Photos from the image-classification dataset "dataset_main" in the GitHub repository Markelowww/diplom. Its 4 classes are: AMD, CSR, DME, ERM.

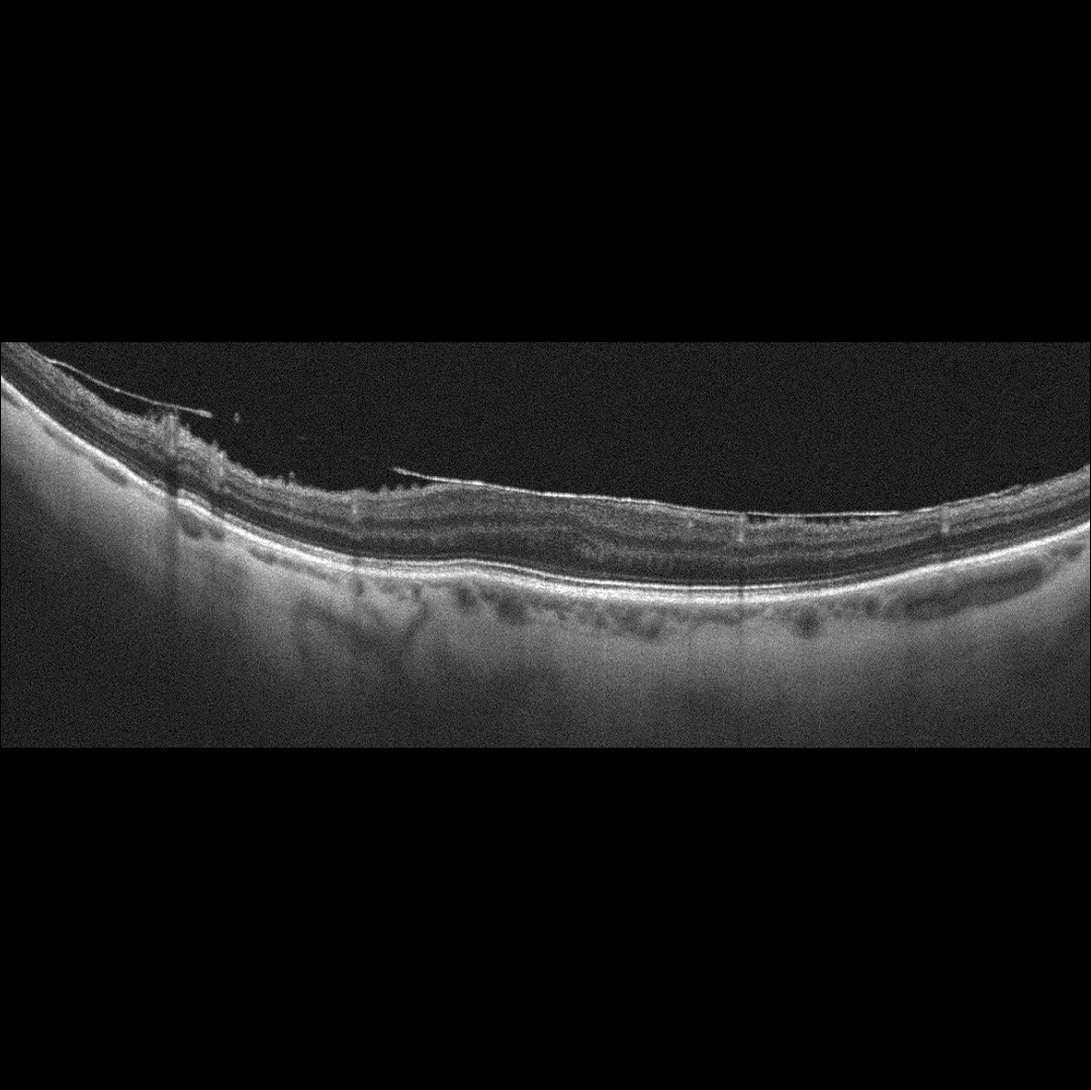
Label: ERM

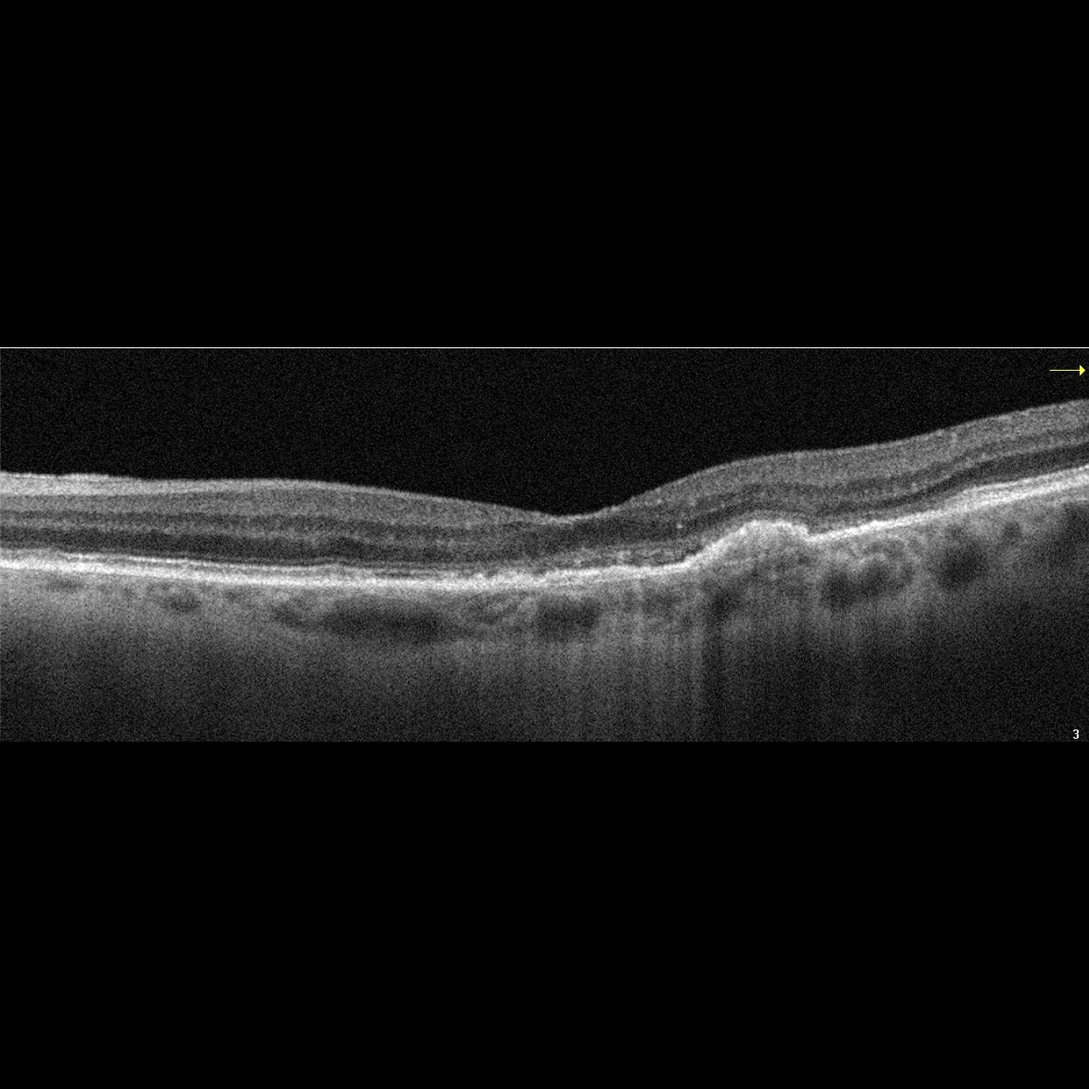
Label: AMD

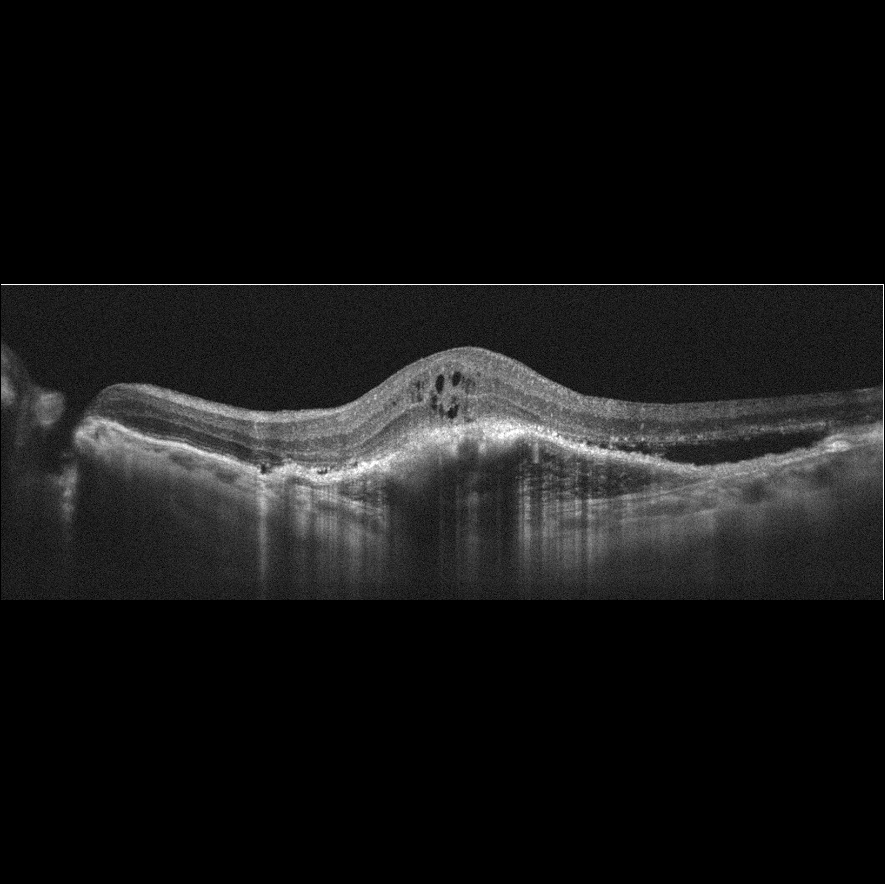
Label: AMD

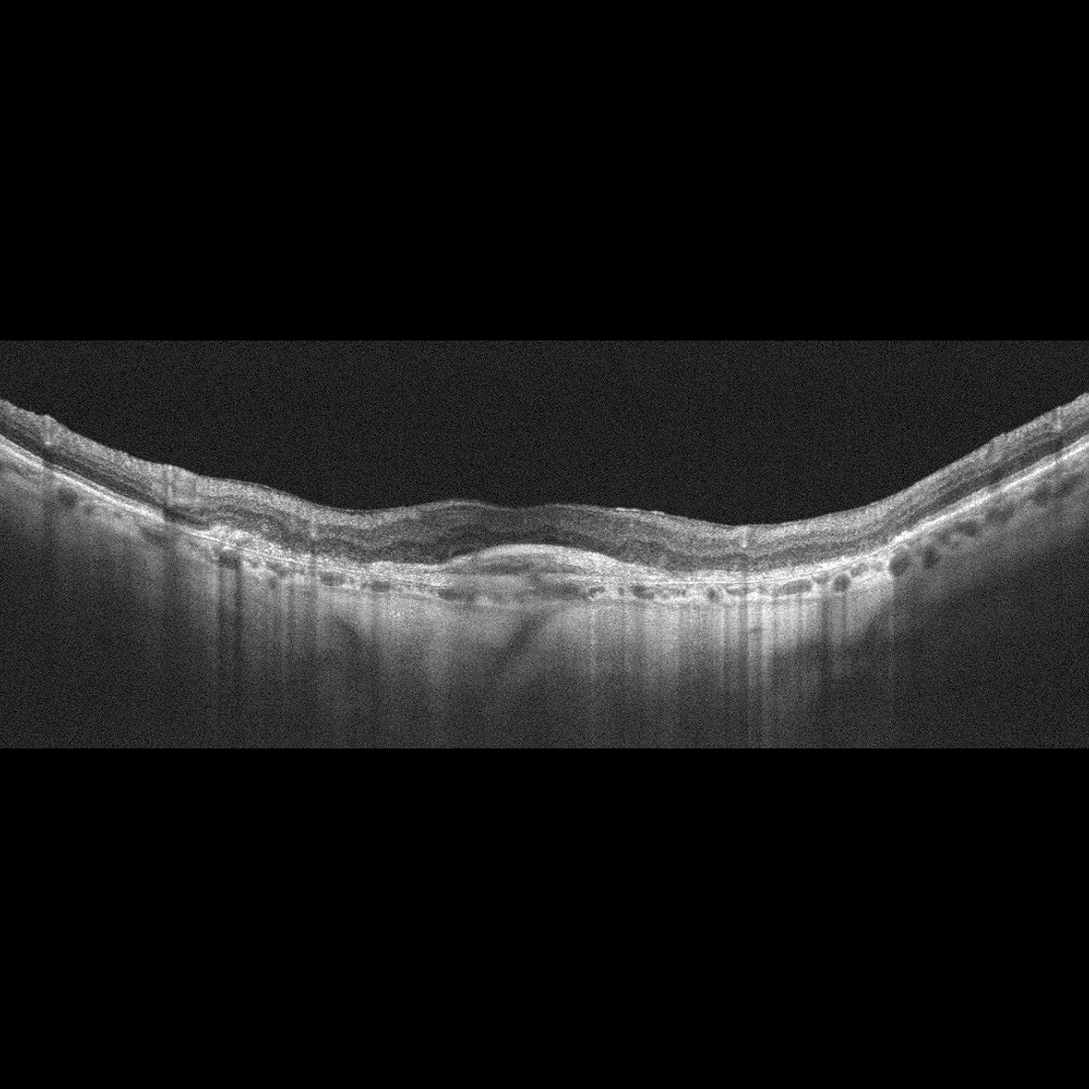
Label: AMD

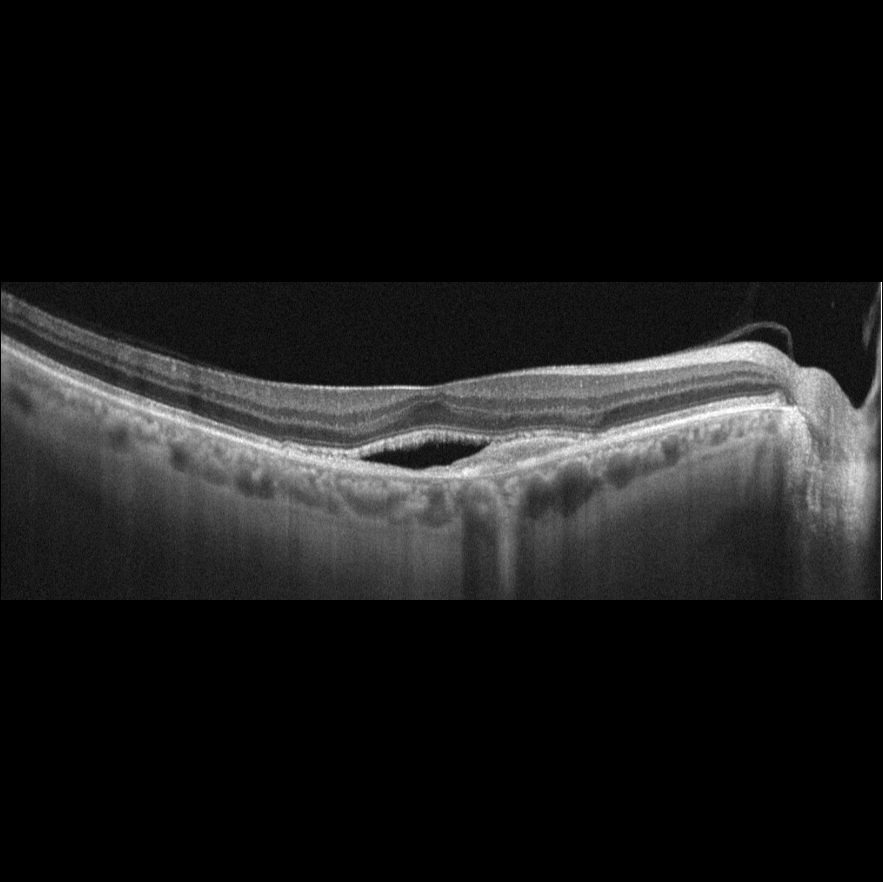
Label: AMD

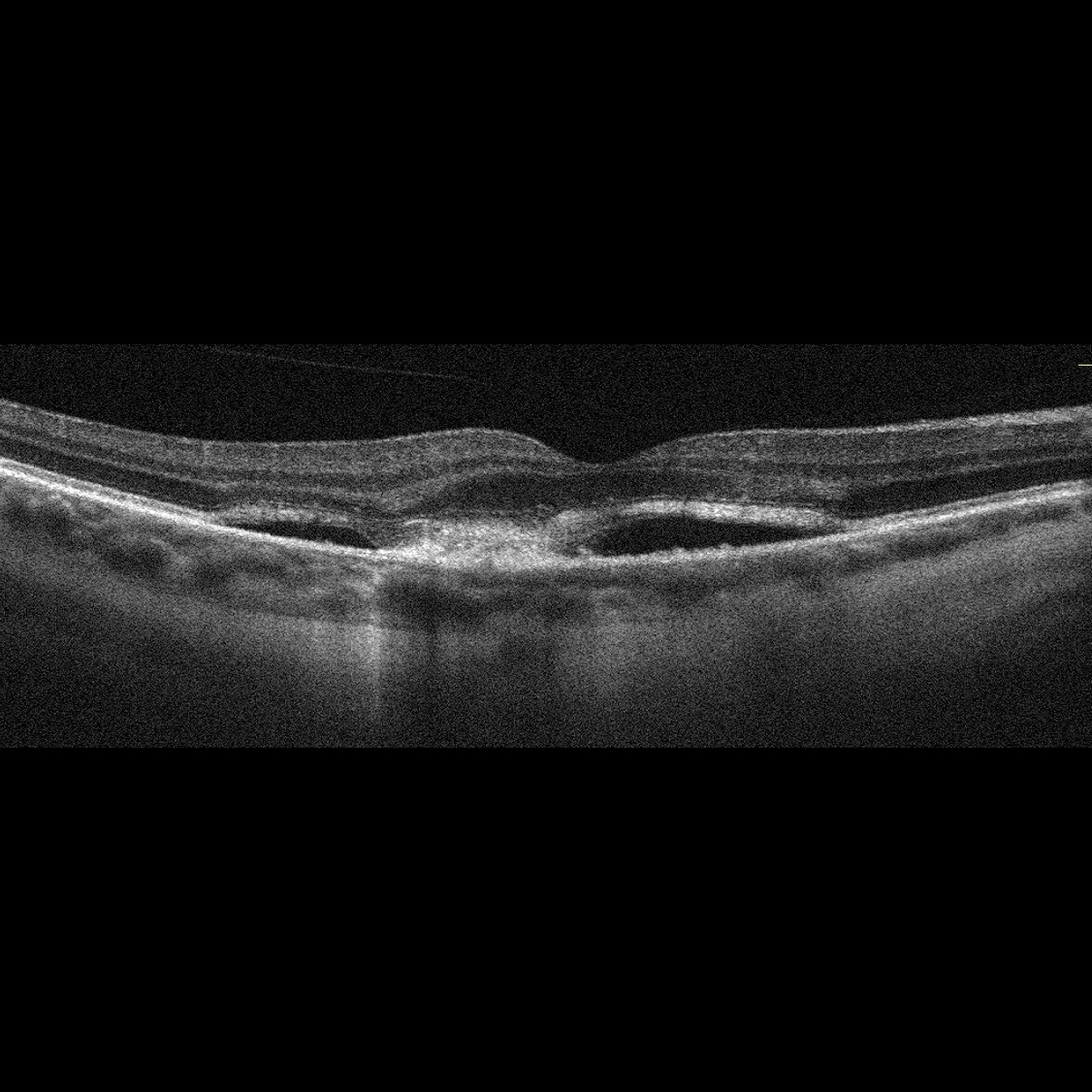
Label: AMD
